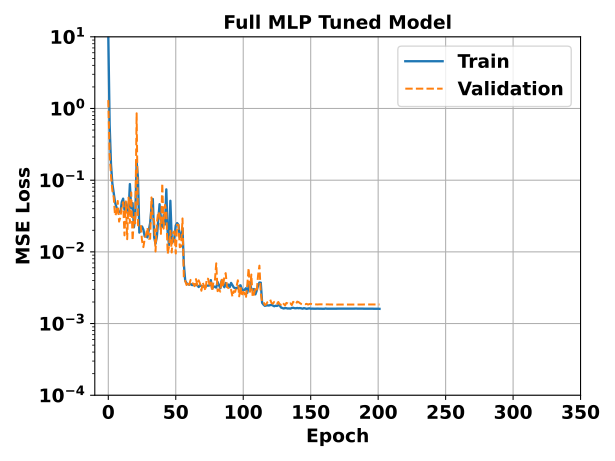

Source data for this figure (header and first rows):
epoch, MLP_full_Tuned - _step, MLP_full_Tuned - _step__MIN, MLP_full_Tuned - _step__MAX, MLP_full_Tuned - train_loss_epoch, MLP_full_Tuned - train_loss_epoch__MIN, MLP_full_Tuned - train_loss_epoch__MAX, MLP_full_Tuned - val_loss_epoch, MLP_full_Tuned - val_loss_epoch__MIN, MLP_full_Tuned - val_loss_epoch__MAX
0, 151.5, 151, 152, 10.7, 10.7, 10.7, 1.309, 1.309, 1.309
1, 304.5, 304, 305, 0.5963, 0.5963, 0.5963, 0.227, 0.227, 0.227
2, 457.5, 457, 458, 0.1672, 0.1672, 0.1672, 0.1174, 0.1174, 0.1174
3, 610.5, 610, 611, 0.09019, 0.09019, 0.09019, 0.07165, 0.07165, 0.07165
4, 763.5, 763, 764, 0.0655, 0.0655, 0.0655, 0.05803, 0.05803, 0.05803
5, 916.5, 916, 917, 0.04923, 0.04923, 0.04923, 0.03195, 0.03195, 0.03195
6, 1070, 1069, 1070, 0.04219, 0.04219, 0.04219, 0.03452, 0.03452, 0.03452
7, 1222, 1222, 1223, 0.03691, 0.03691, 0.03691, 0.05133, 0.05133, 0.05133
8, 1376, 1375, 1376, 0.03646, 0.03646, 0.03646, 0.02643, 0.02643, 0.02643
9, 1528, 1528, 1529, 0.03553, 0.03553, 0.03553, 0.03056, 0.03056, 0.03056
10, 1682, 1681, 1682, 0.04952, 0.04952, 0.04952, 0.04303, 0.04303, 0.04303
11, 1834, 1834, 1835, 0.05524, 0.05524, 0.05524, 0.04934, 0.04934, 0.04934
12, 1988, 1987, 1988, 0.03858, 0.03858, 0.03858, 0.01699, 0.01699, 0.01699
13, 2140, 2140, 2141, 0.04882, 0.04882, 0.04882, 0.05061, 0.05061, 0.05061
14, 2294, 2293, 2294, 0.0415, 0.0415, 0.0415, 0.01502, 0.01502, 0.01502
15, 2446, 2446, 2447, 0.03627, 0.03627, 0.03627, 0.05721, 0.05721, 0.05721
16, 2600, 2599, 2600, 0.08827, 0.08827, 0.08827, 0.02538, 0.02538, 0.02538
17, 2752, 2752, 2753, 0.04049, 0.04049, 0.04049, 0.06738, 0.06738, 0.06738
18, 2906, 2905, 2906, 0.04793, 0.04793, 0.04793, 0.0144, 0.0144, 0.0144
19, 3058, 3058, 3059, 0.02204, 0.02204, 0.02204, 0.03063, 0.03063, 0.03063
20, 3212, 3211, 3212, 0.03195, 0.03195, 0.03195, 0.02514, 0.02514, 0.02514
21, 3364, 3364, 3365, 0.1816, 0.1816, 0.1816, 0.8574, 0.8574, 0.8574
22, 3518, 3517, 3518, 0.1071, 0.1071, 0.1071, 0.02345, 0.02345, 0.02345
23, 3670, 3670, 3671, 0.01858, 0.01858, 0.01858, 0.0232, 0.0232, 0.0232
24, 3824, 3823, 3824, 0.01987, 0.01987, 0.01987, 0.02431, 0.02431, 0.02431
25, 3976, 3976, 3977, 0.0226, 0.0226, 0.0226, 0.01428, 0.01428, 0.01428
26, 4130, 4129, 4130, 0.02047, 0.02047, 0.02047, 0.01165, 0.01165, 0.01165
27, 4282, 4282, 4283, 0.0164, 0.0164, 0.0164, 0.01522, 0.01522, 0.01522
28, 4436, 4435, 4436, 0.01675, 0.01675, 0.01675, 0.01749, 0.01749, 0.01749
29, 4588, 4588, 4589, 0.01594, 0.01594, 0.01594, 0.02173, 0.02173, 0.02173
30, 4742, 4741, 4742, 0.02024, 0.02024, 0.02024, 0.01526, 0.01526, 0.01526
31, 4894, 4894, 4895, 0.02512, 0.02512, 0.02512, 0.01523, 0.01523, 0.01523
32, 5048, 5047, 5048, 0.0415, 0.0415, 0.0415, 0.05747, 0.05747, 0.05747
33, 5200, 5200, 5201, 0.05463, 0.05463, 0.05463, 0.03009, 0.03009, 0.03009
34, 5354, 5353, 5354, 0.01591, 0.01591, 0.01591, 0.02645, 0.02645, 0.02645
35, 5506, 5506, 5507, 0.01302, 0.01302, 0.01302, 0.01013, 0.01013, 0.01013
36, 5660, 5659, 5660, 0.0163, 0.0163, 0.0163, 0.02553, 0.02553, 0.02553
37, 5812, 5812, 5813, 0.02691, 0.02691, 0.02691, 0.03634, 0.03634, 0.03634
38, 5966, 5965, 5966, 0.04626, 0.04626, 0.04626, 0.03286, 0.03286, 0.03286
39, 6118, 6118, 6119, 0.02992, 0.02992, 0.02992, 0.01782, 0.01782, 0.01782
40, 6272, 6271, 6272, 0.02235, 0.02235, 0.02235, 0.09049, 0.09049, 0.09049
41, 6424, 6424, 6425, 0.03274, 0.03274, 0.03274, 0.02109, 0.02109, 0.02109
42, 6578, 6577, 6578, 0.02409, 0.02409, 0.02409, 0.04507, 0.04507, 0.04507
43, 6730, 6730, 6731, 0.07441, 0.07441, 0.07441, 0.03686, 0.03686, 0.03686
44, 6884, 6883, 6884, 0.01857, 0.01857, 0.01857, 0.009375, 0.009375, 0.009375
45, 7036, 7036, 7037, 0.0125, 0.0125, 0.0125, 0.01195, 0.01195, 0.01195
46, 7190, 7189, 7190, 0.05159, 0.05159, 0.05159, 0.01976, 0.01976, 0.01976
47, 7342, 7342, 7343, 0.01565, 0.01565, 0.01565, 0.009813, 0.009813, 0.009813
48, 7496, 7495, 7496, 0.01387, 0.01387, 0.01387, 0.01833, 0.01833, 0.01833
49, 7648, 7648, 7649, 0.01603, 0.01603, 0.01603, 0.01941, 0.01941, 0.01941
50, 7802, 7801, 7802, 0.02338, 0.02338, 0.02338, 0.009485, 0.009485, 0.009485
51, 7954, 7954, 7955, 0.02521, 0.02521, 0.02521, 0.02392, 0.02392, 0.02392
52, 8108, 8107, 8108, 0.0238, 0.0238, 0.0238, 0.02378, 0.02378, 0.02378
53, 8260, 8260, 8261, 0.01599, 0.01599, 0.01599, 0.0116, 0.0116, 0.0116
54, 8414, 8413, 8414, 0.01683, 0.01683, 0.01683, 0.01189, 0.01189, 0.01189
55, 8566, 8566, 8567, 0.02125, 0.02125, 0.02125, 0.02929, 0.02929, 0.02929
56, 8720, 8719, 8720, 0.006664, 0.006664, 0.006664, 0.004235, 0.004235, 0.004235
57, 8872, 8872, 8873, 0.003979, 0.003979, 0.003979, 0.003943, 0.003943, 0.003943
58, 9026, 9025, 9026, 0.003656, 0.003656, 0.003656, 0.003446, 0.003446, 0.003446
59, 9178, 9178, 9179, 0.003553, 0.003553, 0.003553, 0.003862, 0.003862, 0.003862
... 142 more rows
